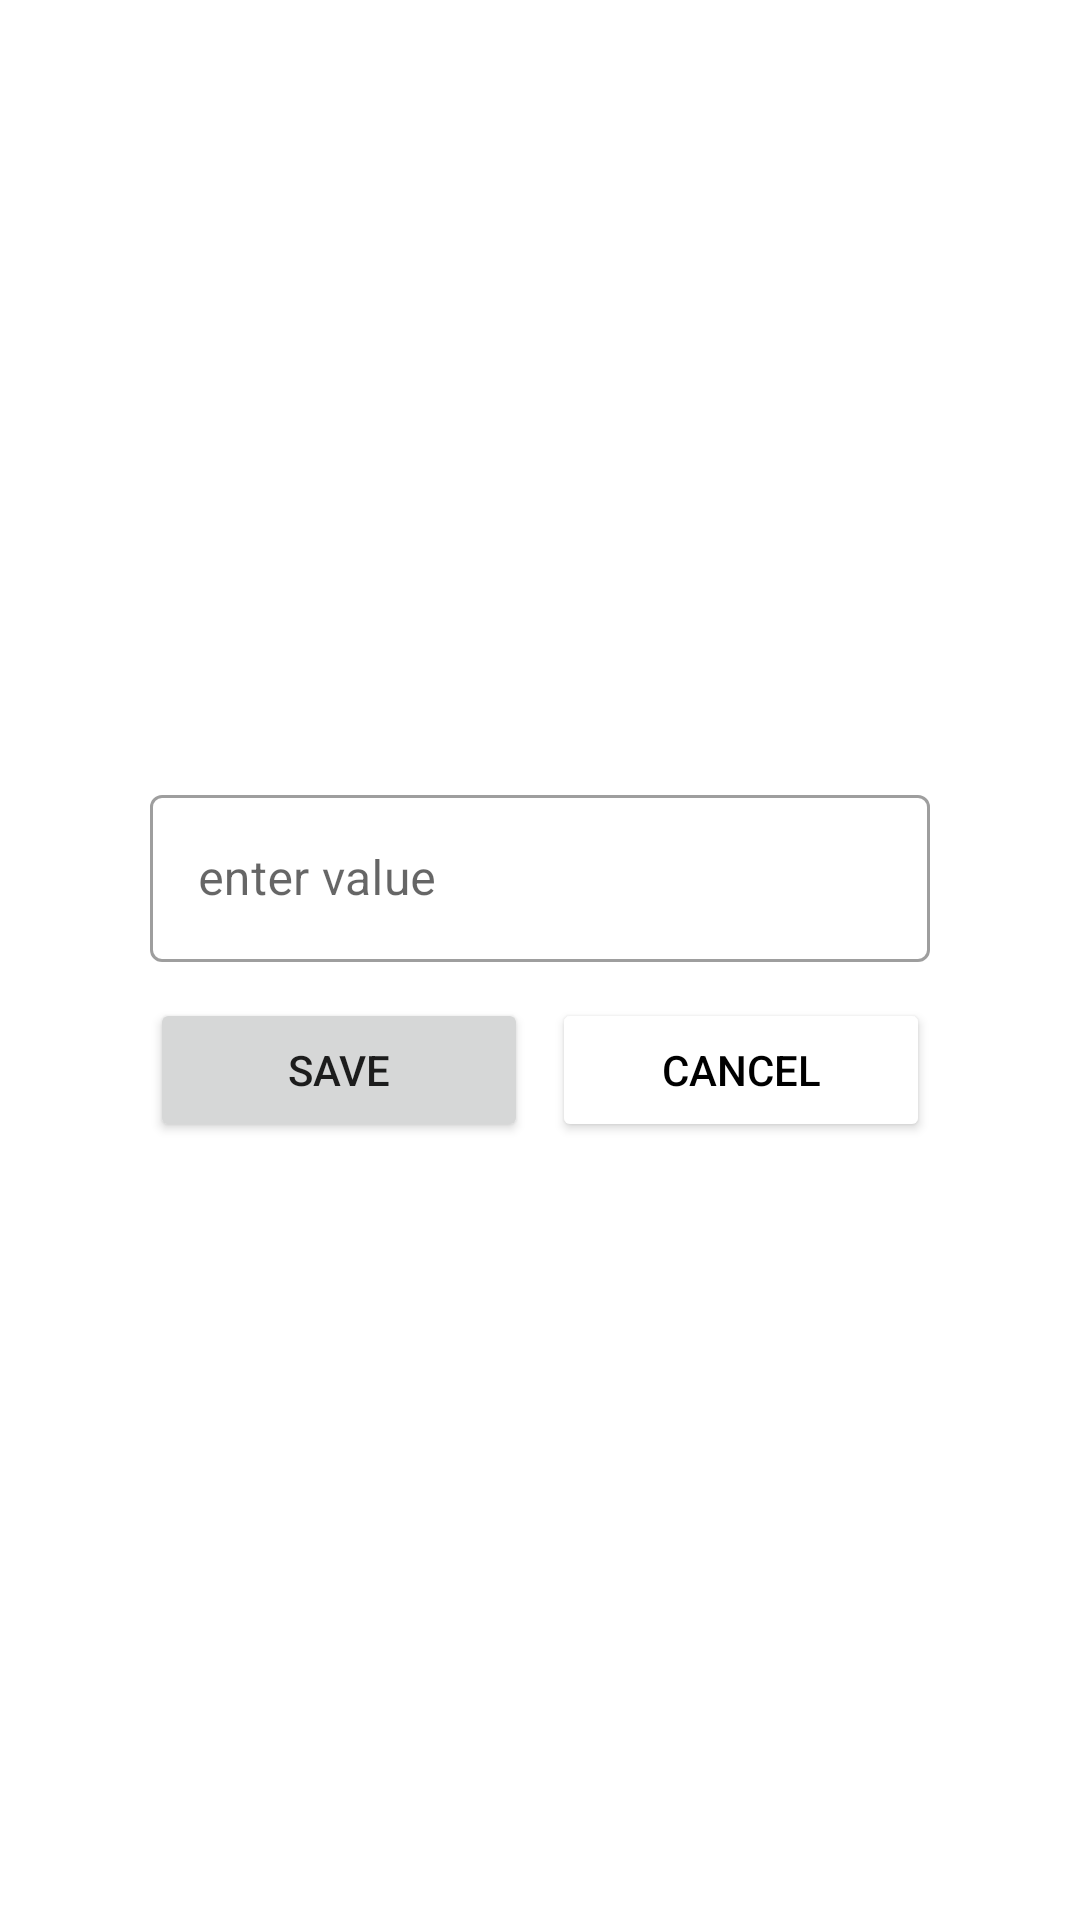

This screen was rendered from an Android layout file. Write that file and the resources it references.
<!-- AndroidManifest.xml: application theme Theme.NavigationOnMVVM -->
<!-- res/layout/fragment_edit.xml -->
<?xml version="1.0" encoding="utf-8"?>
<androidx.constraintlayout.widget.ConstraintLayout xmlns:android="http://schemas.android.com/apk/res/android"
    android:layout_width="match_parent"
    android:layout_height="match_parent"
    xmlns:app="http://schemas.android.com/apk/res-auto">

    <com.google.android.material.textfield.TextInputLayout
        android:id="@+id/valueTextInput"
        style="@style/Widget.MaterialComponents.TextInputLayout.OutlinedBox"
        android:layout_width="260dp"
        android:layout_height="wrap_content"
        android:hint="enter value"
        app:layout_constraintVertical_chainStyle="packed"
        app:layout_constraintStart_toStartOf="parent"
        app:layout_constraintEnd_toEndOf="parent"
        app:layout_constraintTop_toTopOf="parent"
        app:layout_constraintBottom_toTopOf="@id/saveButton">

        <com.google.android.material.textfield.TextInputEditText
            android:id="@+id/valueEditText"
            android:layout_width="match_parent"
            android:layout_height="wrap_content"
            android:lines="1"
            android:inputType="text"
            android:imeOptions="actionDone" />

    </com.google.android.material.textfield.TextInputLayout>

    <Button
        android:id="@+id/saveButton"
        android:layout_width="0dp"
        android:layout_height="wrap_content"
        android:text="save"
        android:layout_marginTop="12dp"
        android:layout_marginEnd="4dp"
        app:layout_constraintTop_toBottomOf="@id/valueTextInput"
        app:layout_constraintStart_toStartOf="@id/valueTextInput"
        app:layout_constraintEnd_toStartOf="@id/cancelButton"
        app:layout_constraintBottom_toBottomOf="parent"/>

    <Button
        android:id="@+id/cancelButton"
        android:layout_width="0dp"
        android:layout_height="wrap_content"
        android:text="cancel"
        android:backgroundTint="@color/white"
        android:textColor="@color/black"
        android:layout_marginStart="4dp"
        app:layout_constraintStart_toEndOf="@id/saveButton"
        app:layout_constraintEnd_toEndOf="@id/valueTextInput"
        app:layout_constraintTop_toTopOf="@id/saveButton"/>

</androidx.constraintlayout.widget.ConstraintLayout>
<!-- resources referenced by this layout -->
<resources>
  <style name="Theme.NavigationOnMVVM" parent="Theme.MaterialComponents.DayNight.DarkActionBar">
          
          <item name="colorPrimary">@color/purple_500</item>
          <item name="colorPrimaryVariant">@color/purple_700</item>
          <item name="colorOnPrimary">@color/white</item>
          
          <item name="colorSecondary">@color/teal_200</item>
          <item name="colorSecondaryVariant">@color/teal_700</item>
          <item name="colorOnSecondary">@color/black</item>
          
          <item name="android:statusBarColor" tools:targetApi="l">?attr/colorPrimaryVariant</item>
          
      </style>
  <!-- not gathered from this repository: default colours our renderer supplied (Android Studio template values) -->
  <color name="purple_500">#FF6200EE</color>
  <color name="purple_700">#FF3700B3</color>
  <color name="teal_200">#FF03DAC5</color>
  <color name="teal_700">#FF018786</color>
  <color name="black">#FF000000</color>
  <color name="white">#FFFFFFFF</color>
</resources>
